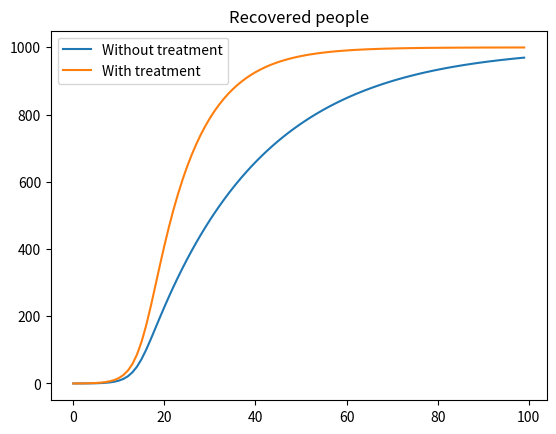

Write the Python code that produced this figure.
"""
Model for measles
"""


# Load packages
import pandas as pd
import numpy as np
import matplotlib.pyplot as pl 

# Define our parameters without treatment
R0 = 17
gamma_no_treatment = 1/25
beta = R0*gamma_no_treatment

# Define our parameters with treatment
gamma_with_treatment = 1/10

# Initial conditions and other settings
npts = 100
I0 = 1
N = 1000
dt = 1

# Make arrays where we will store the estimates
x = np.arange(npts)
S = np.zeros(npts)
I = np.zeros(npts)
R = np.zeros(npts)
# Copy the arrays to store the results with treatment
ST = np.zeros(npts)
IT = np.zeros(npts)
RT = np.zeros(npts)

# Initial conditions
S[0] = N - I0
I[0] = I0
ST[0] = N - I0
IT[0] = I0

# Simulate the model over time
for t in x[:-1]:

    infections = beta * S[t] * I[t]/N * dt
    recoveries = gamma_no_treatment * I[t] * dt

    infectionsT = beta * ST[t] * IT[t]/N * dt
    recoveriesT = gamma_with_treatment * IT[t] * dt

    S[t + 1] = S[t] - infections
    I[t + 1] = I[t] + infections - recoveries
    R[t + 1] = R[t] + recoveries

    ST[t + 1] = ST[t] - infectionsT
    IT[t + 1] = IT[t] + infectionsT - recoveriesT
    RT[t + 1] = RT[t] + recoveriesT

# # Plot the model estimate of the number of infections alongside the data
time = x * dt
pl.plot(time, R, label='Without treatment')
pl.plot(time, RT, label='With treatment')
pl.legend()
pl.title('Recovered people')
pl.show()


